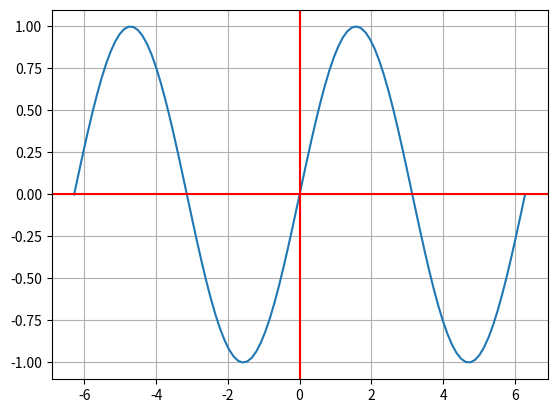

Write the Python code that produced this figure.
import matplotlib.pyplot as plt   # librería para graficar
import numpy as np                # librería para manejo de vectores y utilidades matemáticas
from math import pi

N = 100 # número de puntos

def f(x):
  return np.sin(x)

x = np.linspace(-2*pi, 2*pi, N)

y = f(x)

fig, ax = plt.subplots()
ax.plot(x, y)
ax.grid()
ax.axhline(y=0, color='r')
ax.axvline(x=0, color='r')
plt.show()